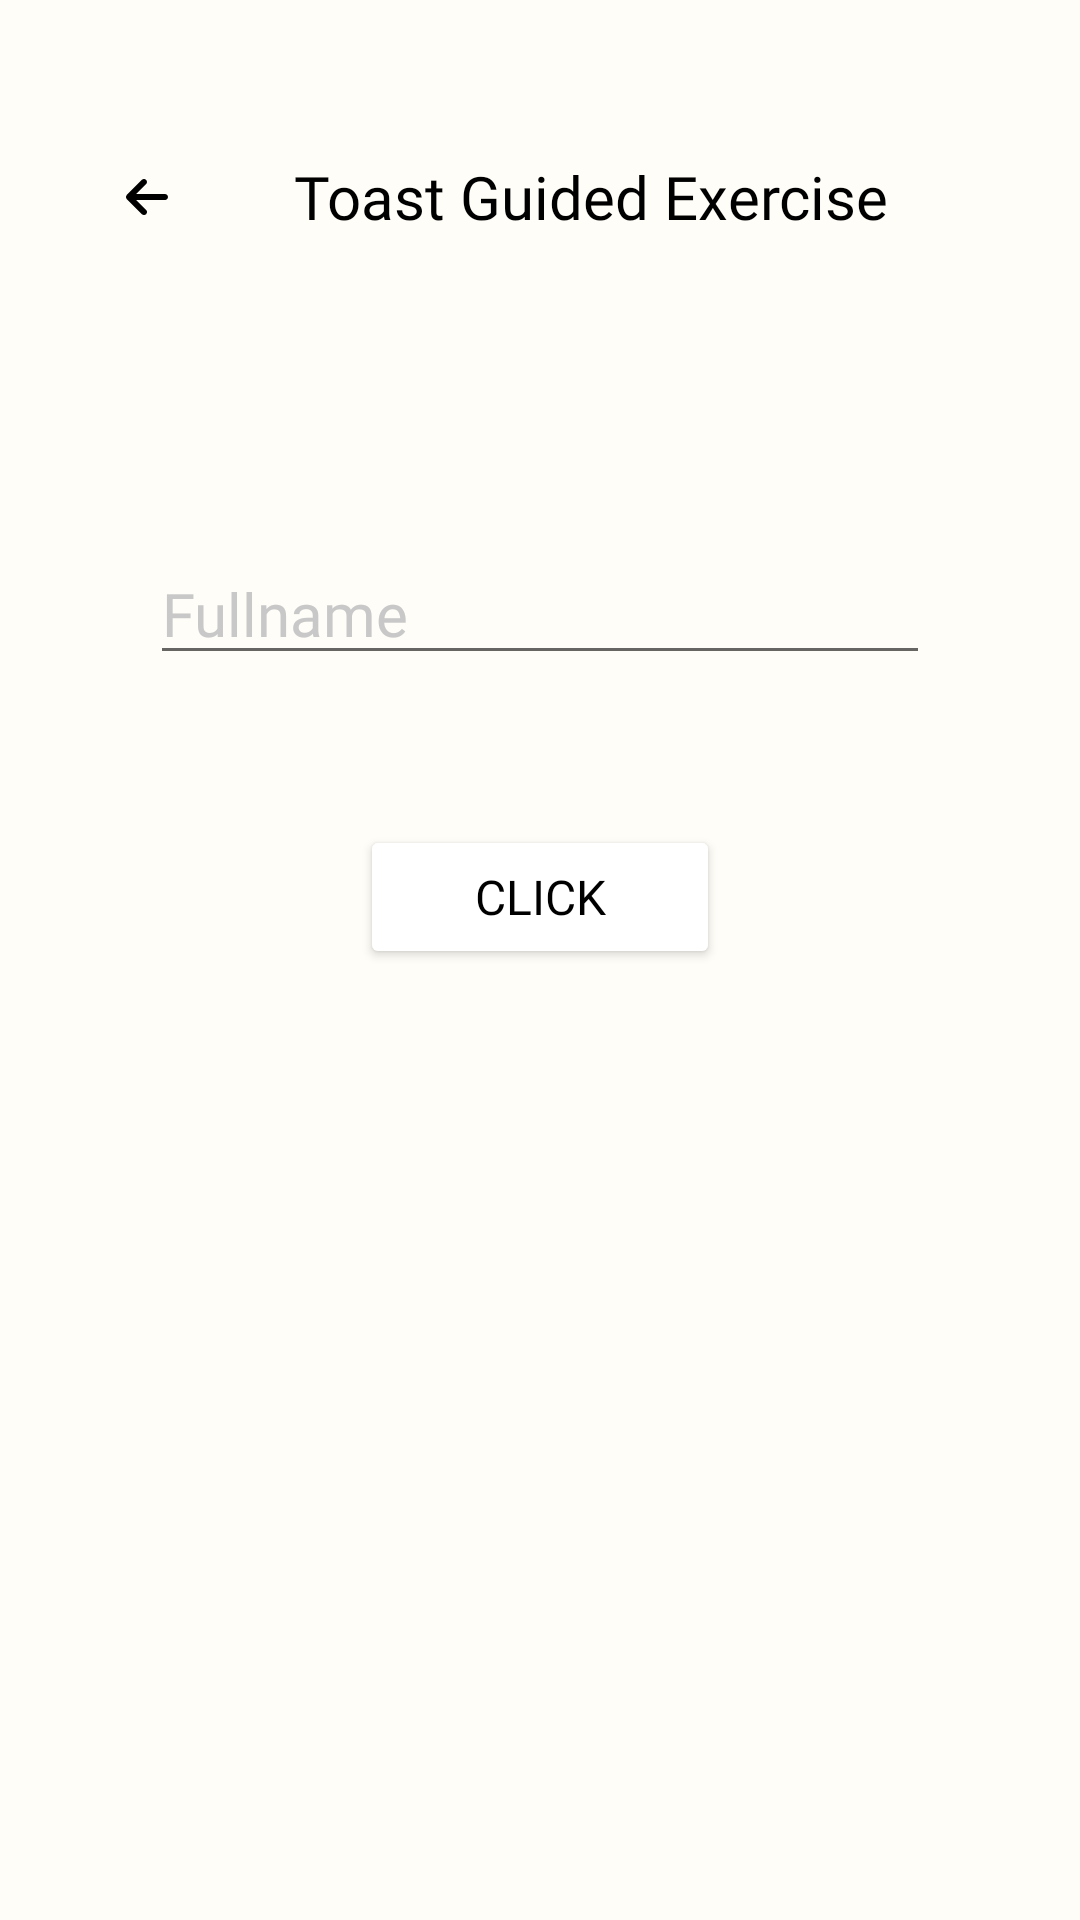

The Android layout XML behind this screen, and the referenced resources:
<!-- AndroidManifest.xml: application theme AppTheme -->
<!-- res/layout/activity_second_guided_exercise.xml -->
<?xml version="1.0" encoding="utf-8"?>
<androidx.constraintlayout.widget.ConstraintLayout xmlns:android="http://schemas.android.com/apk/res/android"
    xmlns:app="http://schemas.android.com/apk/res-auto"
    xmlns:tools="http://schemas.android.com/tools"
    android:layout_width="match_parent"
    android:layout_height="match_parent"
    android:background="#FFFDF7"
    tools:context=".GuidedExercises.SecondGuidedExercise">

    <EditText
        android:id="@+id/etNameGE2"
        android:layout_width="match_parent"
        android:layout_height="wrap_content"
        android:layout_marginStart="50dp"
        android:layout_marginTop="100dp"
        android:layout_marginEnd="50dp"
        android:ems="10"
        android:fontFamily="@font/hammersmith_one"
        android:hint="Fullname"
        android:inputType="text"
        android:textColor="#000000"
        android:textColorHint="#C8C8C8"
        android:textSize="20sp"
        app:layout_constraintBottom_toBottomOf="parent"
        app:layout_constraintEnd_toEndOf="parent"
        app:layout_constraintStart_toStartOf="parent"
        app:layout_constraintTop_toBottomOf="@+id/linearLayout18"
        app:layout_constraintVertical_bias="0.0" />

    <LinearLayout
        android:id="@+id/linearLayout18"
        android:layout_width="match_parent"
        android:layout_height="wrap_content"
        android:layout_marginTop="50dp"
        android:orientation="horizontal"
        app:layout_constraintBottom_toBottomOf="parent"
        app:layout_constraintEnd_toEndOf="parent"
        app:layout_constraintStart_toStartOf="parent"
        app:layout_constraintTop_toTopOf="parent"
        app:layout_constraintVertical_bias="0.0">

        <androidx.constraintlayout.widget.ConstraintLayout
            android:layout_width="match_parent"
            android:layout_height="match_parent">

            <TextView
                android:id="@+id/textView12"
                android:layout_width="wrap_content"
                android:layout_height="wrap_content"
                android:layout_marginStart="30dp"
                android:fontFamily="@font/hammersmith_one"
                android:text="Toast Guided Exercise"
                android:textColor="#000000"
                android:textSize="20sp"
                app:layout_constraintBottom_toBottomOf="parent"
                app:layout_constraintEnd_toEndOf="parent"
                app:layout_constraintHorizontal_bias="0.0"
                app:layout_constraintStart_toEndOf="@+id/btnBackGE2"
                app:layout_constraintTop_toTopOf="parent" />

            <ImageButton
                android:id="@+id/btnBackGE2"
                android:layout_width="wrap_content"
                android:layout_height="31dp"
                android:layout_marginStart="30dp"
                android:backgroundTint="#00FFFFFF"
                app:layout_constraintBottom_toBottomOf="parent"
                app:layout_constraintStart_toStartOf="parent"
                app:layout_constraintTop_toTopOf="parent"
                app:srcCompat="@drawable/backarrow" />
        </androidx.constraintlayout.widget.ConstraintLayout>
    </LinearLayout>

    <Button
        android:id="@+id/btnClickGE2"
        android:layout_width="120dp"
        android:layout_height="wrap_content"
        android:layout_marginTop="50dp"
        android:backgroundTint="#FFFFFF"
        android:fontFamily="@font/hammersmith_one"
        android:text="Click"
        android:textColor="#000000"
        android:textSize="16sp"
        app:layout_constraintBottom_toBottomOf="parent"
        app:layout_constraintEnd_toEndOf="parent"
        app:layout_constraintStart_toStartOf="parent"
        app:layout_constraintTop_toBottomOf="@+id/etNameGE2"
        app:layout_constraintVertical_bias="0.0" />

</androidx.constraintlayout.widget.ConstraintLayout>
<!-- resources referenced by this layout -->
<resources>
  <!-- drawable backarrow (drawable) -->
  <vector xmlns:android="http://schemas.android.com/apk/res/android"
      android:width="14dp"
      android:height="12dp"
      android:viewportWidth="14"
      android:viewportHeight="12">
    <path
        android:pathData="M0.293,5.296C-0.098,5.687 -0.098,6.321 0.293,6.712L5.293,11.712C5.684,12.102 6.318,12.102 6.709,11.712C7.099,11.321 7.099,10.687 6.709,10.296L3.412,7.002H12.999C13.552,7.002 13.999,6.555 13.999,6.002C13.999,5.449 13.552,5.002 12.999,5.002H3.415L6.705,1.709C7.096,1.318 7.096,0.684 6.705,0.293C6.315,-0.098 5.68,-0.098 5.29,0.293L0.29,5.293L0.293,5.296Z"
        android:fillColor="#000000"/>
  </vector>
  <style name="AppTheme" parent="Theme.AppCompat.Light.NoActionBar">
          <item name="colorPrimary">#374375</item>
          <item name="colorSecondary">#FFFCF5</item>
          <item name="colorAccent">#BABDE2</item>
      </style>
</resources>
